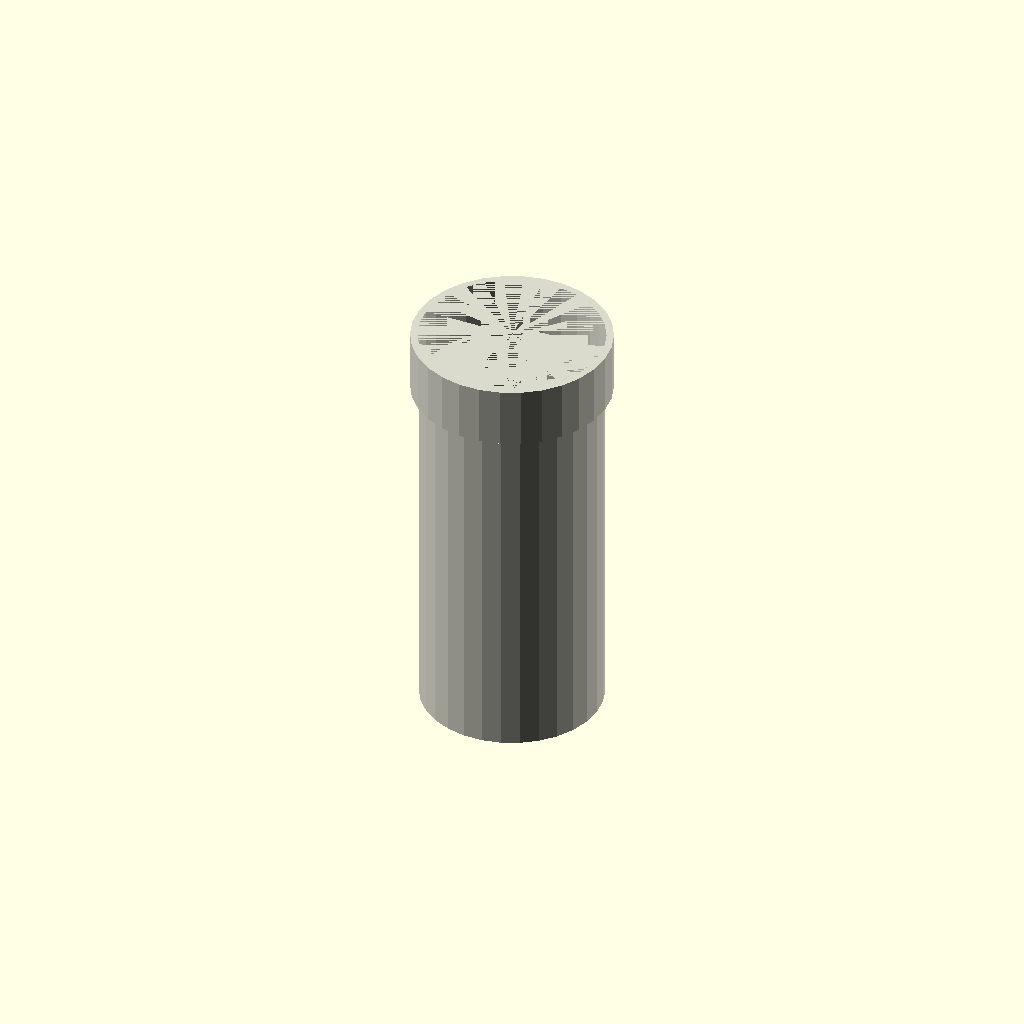
Cell 1: the model at its default parameters.
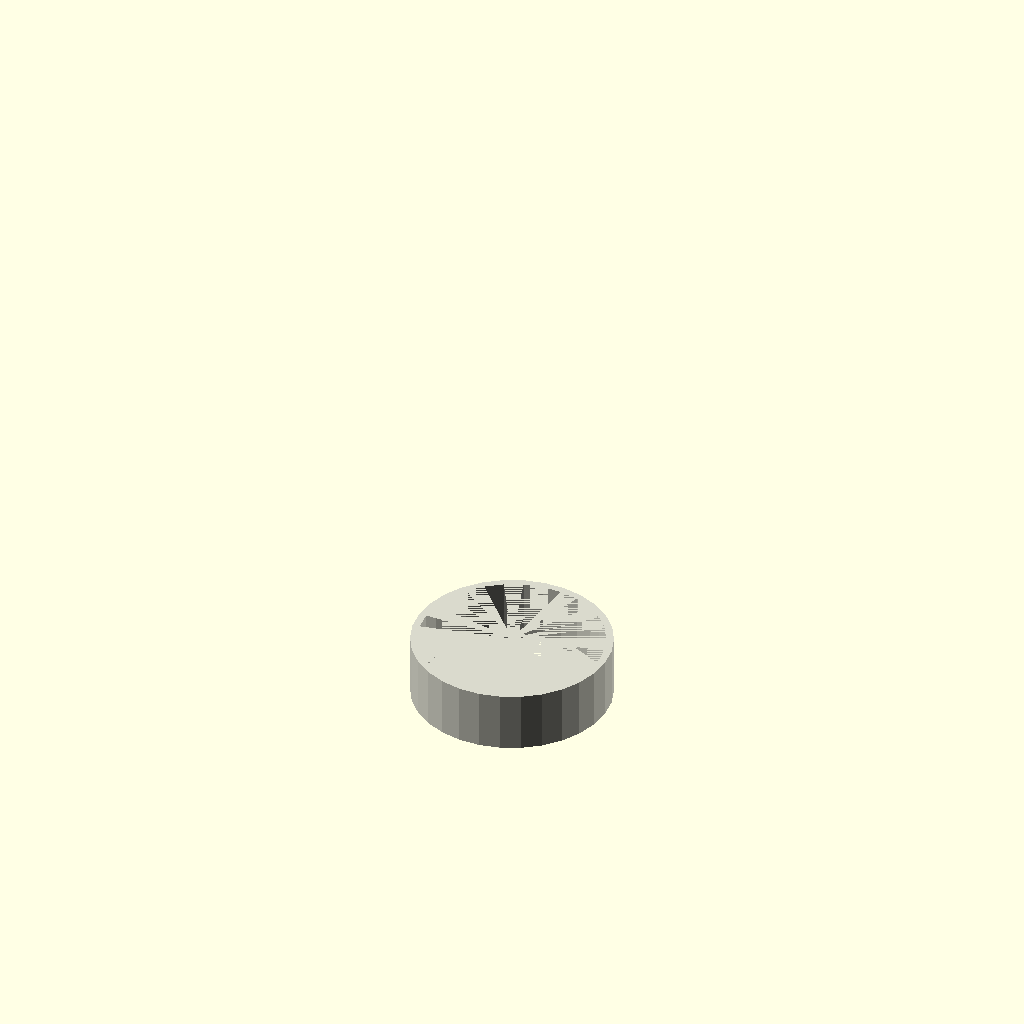
Cell 2 — length_mm set to 1, the other parameters unchanged.
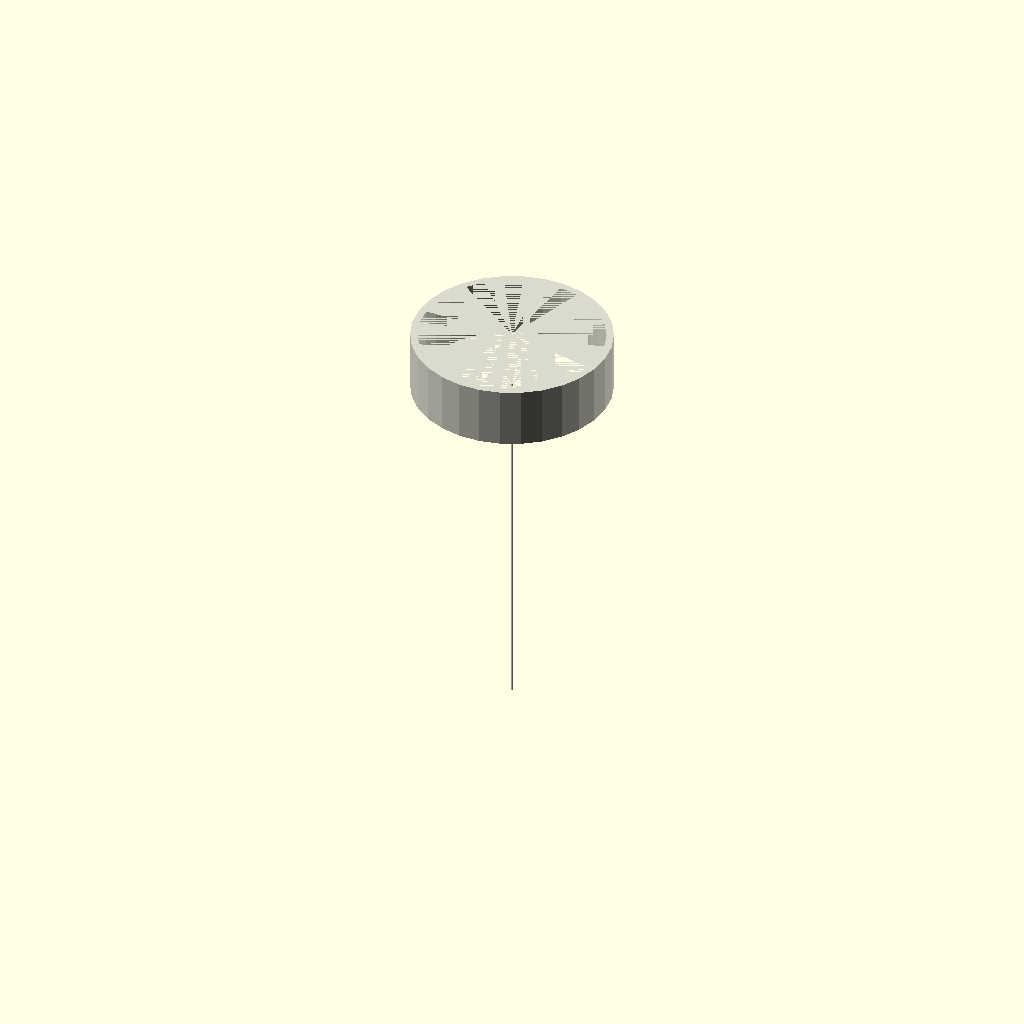
Cell 3: the same model with ht75_outer_diameter = 0.5.
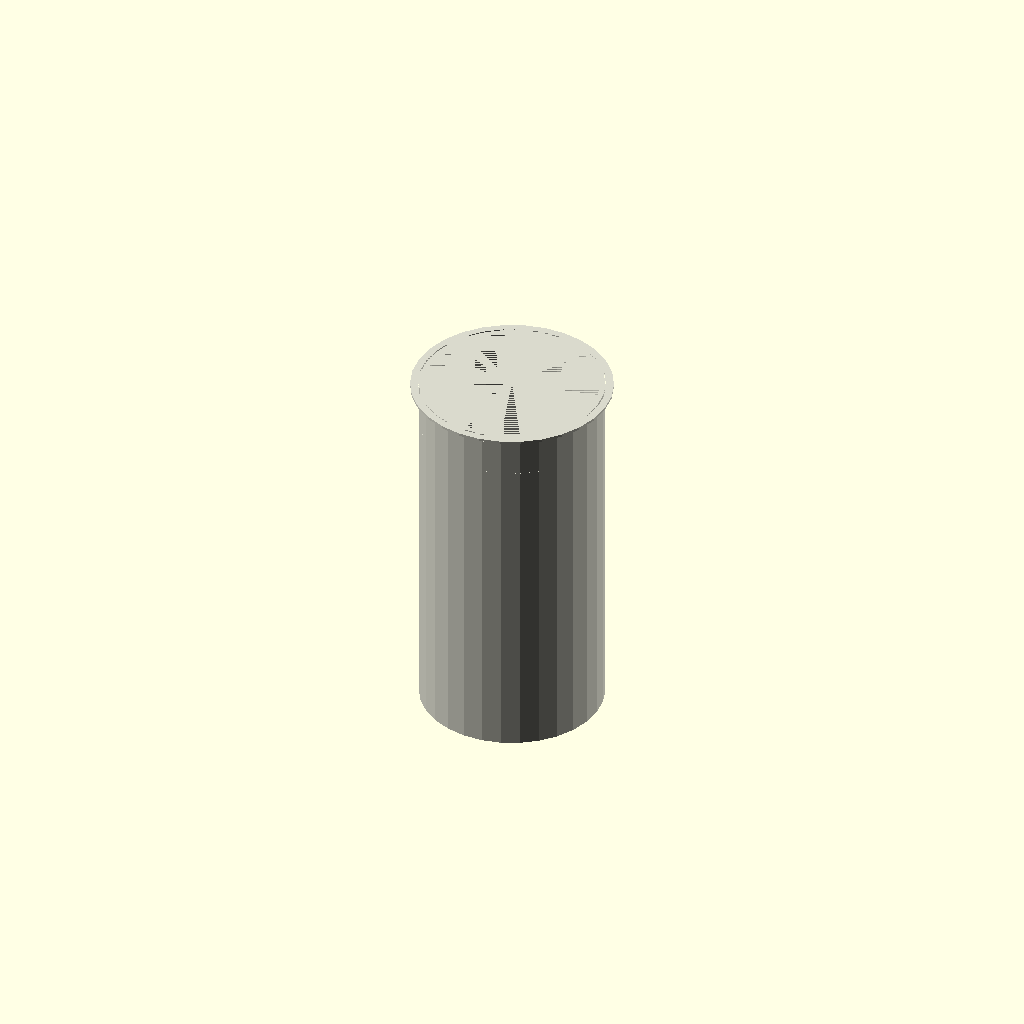
Cell 4: fitting_length = 1 (everything else at default).
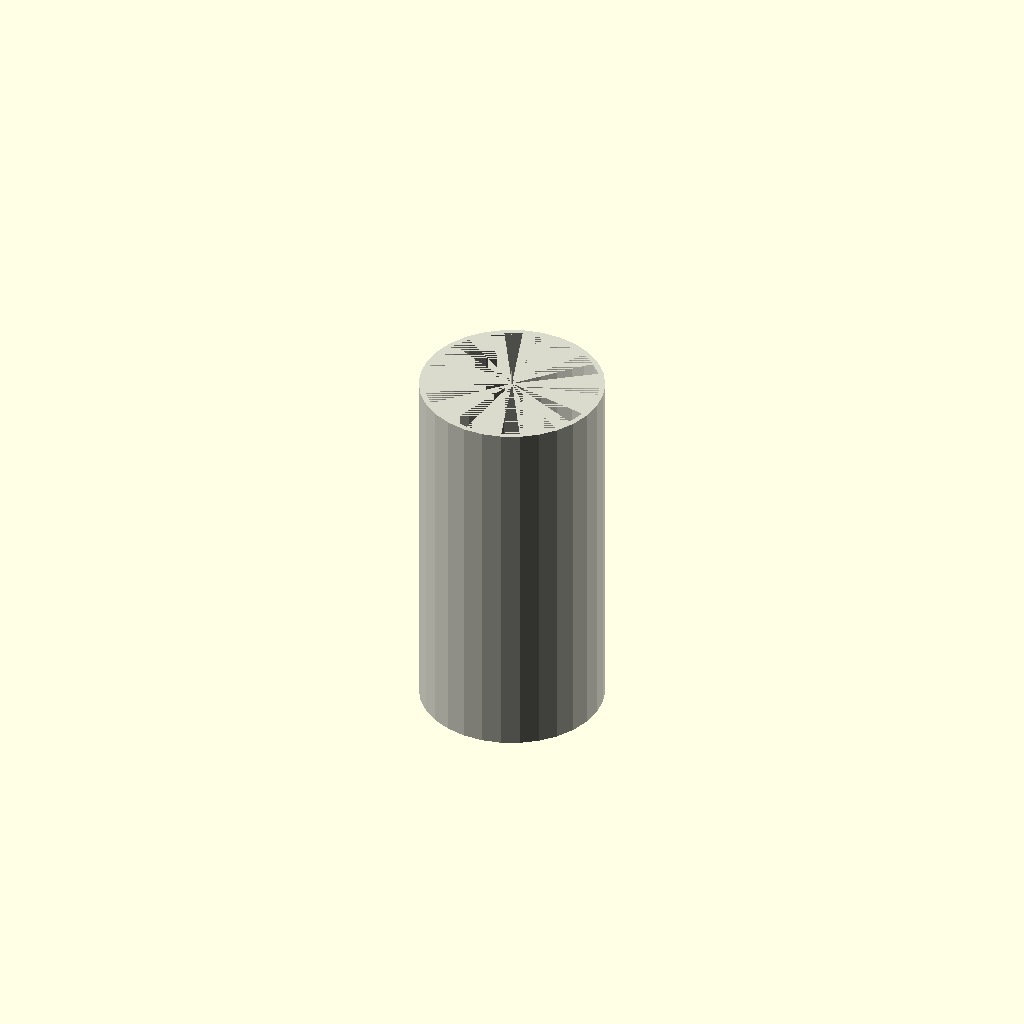
Cell 5: fitting_outer_diameter = 0.5 (everything else at default).
All cells are drawn from one camera (rotation 55°, 0°, 25°, orthographic, colour scheme Cornfield), so only the parameter changes between them.
OpenSCAD source file results/craft/scad/ht_pipe__HT_75_pipe_150.scad:
// Parameters
length_mm = 150; //[75:300:1]
ht75_outer_diameter = 75; //[60:90:0.5]
ht75_wall_thickness = 2.2; //[1.1:4.4:0.1]
fitting_length = 25; //[12:50:1]
fitting_outer_diameter = 82; //[75:100:0.5]
fitting_wall_thickness = 3; //[1.5:6:0.1]
socket_depth = 18; //[8:35:1]
connection_overlap = 1; //[0.5:2:0.1]
clearance = 0.4; //[0.1:1:0.1]

// Ht Pipe - complete geometry
module ht_pipe() {
  color([0.85, 0.85, 0.8]) {
    // Hollow tube wall
    difference() {
      cylinder(h=length_mm, r=ht75_outer_diameter/2, center=false);
      translate([0, 0, 0])
        cylinder(h=length_mm, r=ht75_outer_diameter/2 - ht75_wall_thickness, center=false);
    }
    
    // End fitting
    translate([0, 0, length_mm - connection_overlap]) {
      difference() {
        // End fitting shell
        difference() {
          cylinder(h=fitting_length, r=fitting_outer_diameter/2, center=false);
          translate([0, 0, 0])
            cylinder(h=fitting_length, r=fitting_outer_diameter/2 - fitting_wall_thickness, center=false);
        }
        // Socket void
        translate([0, 0, fitting_length - socket_depth])
          cylinder(h=socket_depth, r=ht75_outer_diameter/2 + clearance, center=false);
      }
    }
  }
}

// Assembly
module assembly() {
  ht_pipe();
}

assembly();
Parameter table extracted from the source (name, type, default, range or options):
length_mm: number, default 150, range 1 to 75, step 300
ht75_outer_diameter: number, default 75, range 0.5 to 60, step 90
ht75_wall_thickness: number, default 2.2, range 0.1 to 1.1, step 4.4
fitting_length: number, default 25, range 1 to 12, step 50
fitting_outer_diameter: number, default 82, range 0.5 to 75, step 100
fitting_wall_thickness: number, default 3, range 0.1 to 1.5, step 6
socket_depth: number, default 18, range 1 to 8, step 35
connection_overlap: number, default 1, range 0.1 to 0.5, step 2
clearance: number, default 0.4, range 0.1 to 0.1, step 1
